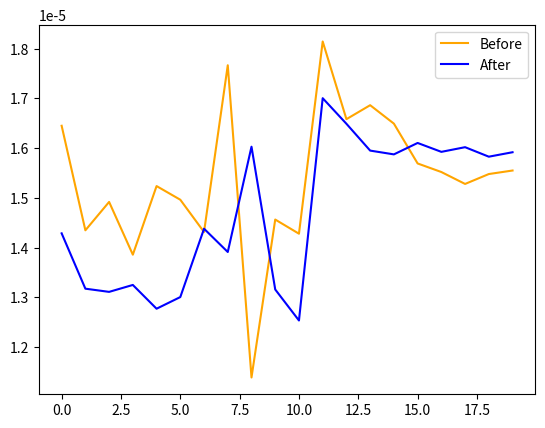

Write the Python code that produced this figure.
import matplotlib.pyplot as plt

data_quick = [1.64493673009781e-05, 1.43472847240367e-05, 1.49179078757809e-05,
              1.38571562861776e-05, 1.52368208121824e-05, 1.49620217203528e-05,
              1.4313066630698e-05, 1.76661003571977e-05, 1.13879264275611e-05,
              1.45634887369092e-05, 1.42789204852115e-05, 1.8144271139382997e-05,
              1.6582124434287196e-05, 1.6862971902488528e-05, 1.6492164042579956e-05,
              1.5691438943067345e-05, 1.5519227587507323e-05, 1.5279508015391978e-05,
              1.5478655726537586e-05, 1.554948900850288e-05]

data_quick_imp = [1.42861677450244e-05, 1.31734889567664e-05, 1.31092536291812e-05,
                  1.32485845596335e-05, 1.27706854173624e-05, 1.3004912391714e-05,
                  1.43791585036518e-05, 1.39110574249434e-05, 1.60284637681607e-05,
                  1.31573442500339e-05, 1.25338672232019e-05, 1.7003875902417165e-05,
                  1.6489285785127613e-05, 1.5949993004170688e-05, 1.5873950032277384e-05,
                  1.6103674401646393e-05, 1.592482716236851e-05, 1.601866247632225e-05,
                  1.5827647102224347e-05, 1.5917200254056766e-05]


l = len(data_quick)

plt.plot(range(0,l), data_quick, color = "orange", label="Before")
plt.plot(range(0,l), data_quick_imp, color = "blue", label="After")
plt.legend()

plt.show()